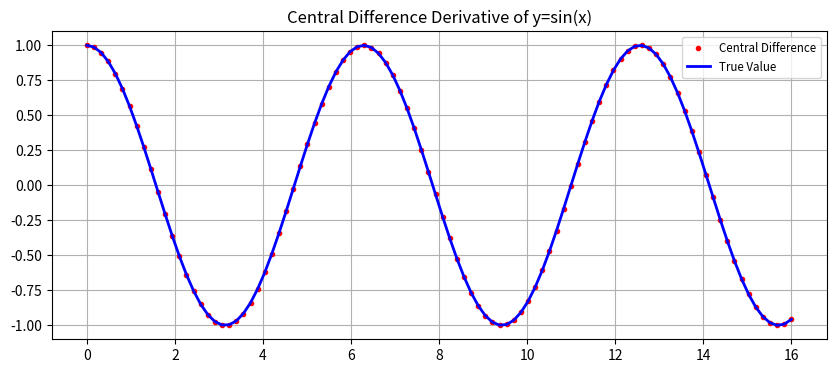

The script that saved this image:
import numpy as np
import matplotlib.pyplot as plt

def derivative(func, a, method='forward', h=0.001):
    """
    Compute the difference formula for f'(a) with step size h.
    Parameters
    ----------
    func : function
        Vectorized function of one variable
    a : number
        Compute derivative at x = a
    method : string
        Difference formula: 'forward', 'backward' or 'central'
    h : number
        Step size in difference formula
    Returns
    -------
    float
        Difference formula:
        forward: f(a+h) - f(a))/h
        backward: f(a) - f(a-h))/h
    """

    if method == 'forward':
        return (func(a + h) - func(a)) / h
    elif method == 'backward':
        return (func(a) - func(a - h)) / h
    else:
        raise ValueError("Method must be 'central', 'forward' or 'backward'.")
    
if __name__ == "__main__":
    # Let check our derivative function on simple functions.
    # For example, we know d/dx (cos(x)) = - sin(x) at 0 should
    # equal to zero.
    actual_value = -np.sin(0.0)
    result = derivative(np.cos, 0, method='forward')
    print("Result = {:0.4f}".format(result))
    print("Error = {:0.04f}".format(np.abs(result - actual_value)))

import numpy as np
import matplotlib.pyplot as plt

def derivative(func, a, method='forward', h=0.001):
    """
    Compute the difference formula for f'(a) with step size h.
    Parameters
    ----------
    func : function
        Vectorized function of one variable
    a : number
        Compute derivative at x = a
    method : string
        Difference formula: 'forward', 'backward' or 'central'
    h : number
        Step size in difference formula
    Returns
    -------
    float
        Difference formula:
        forward: f(a+h) - f(a))/h
        backward: f(a) - f(a-h))/h
    """

    if method == 'forward':
        return (func(a + h) - func(a)) / h
    elif method == 'backward':
        return (func(a) - func(a - h)) / h
    else:
        raise ValueError("Method must be 'central', 'forward' or 'backward'.")

if __name__ == "__main__":
    # Let check our derivative function on simple functions.
    # For example, we know d/dx (cos(x)) = - sin(x) at 0 should
    # equal to zero.
    a_values = [0, 1, 2]
    h_values = [0.1, 0.01, 0.001, 0.0001]
    for a in a_values:
        actual_value = -np.sin(0.0)
        for h in h_values:
            print(f"For a = {a} and h = {h}")
            result = derivative(np.cos, a=a, method='forward', h=h)
            print("Result = {:0.4f}".format(result))
            print("Error = {:0.04f}".format(np.abs(result - actual_value)))
            print()

import numpy as np
import matplotlib.pyplot as plt

def derivative(func, a, method='forward', h=0.001):
    """
    Compute the difference formula for f'(a) with step size h.
    Parameters
    ----------
    func : function
        Vectorized function of one variable
    a : number
        Compute derivative at x = a
    method : string
        Difference formula: 'forward', 'backward' or 'central'
    h : number
        Step size in difference formula
    Returns
    -------
    float
        Difference formula:
        forward: f(a+h) - f(a))/h
        backward: f(a) - f(a-h))/h
    """

    if method == 'forward':
        return (func(a + h) - func(a)) / h
    elif method == 'backward':
        return (func(a) - func(a - h)) / h
    elif method == 'central':
        return (func(a + h) - func(a - h)) / (2 * h)
    else:
        raise ValueError("Method must be 'central', 'forward' or 'backward'.")

if __name__ == "__main__":
    # Let check our derivative function on simple functions.
    # For example, we know d/dx (cos(x)) = - sin(x) at 0 should
    # equal to zero.
    actual_value = -np.sin(0.0)
    methods = ['forward', 'backward', 'central']
    for method in methods:
        print(f"Method: {method}")
        result = derivative(np.cos, 0, method=method)
        print("Result = {:0.4f}".format(result))
        print("Error = {:0.04f}".format(np.abs(result - actual_value)))
        print()

import numpy as np
import matplotlib.pyplot as plt

def derivative(func, a, method='forward', h=0.001):
    """
    Compute the difference formula for f'(a) with step size h.
    Parameters
    ----------
    func : function
        Vectorized function of one variable
    a : number
        Compute derivative at x = a
    method : string
        Difference formula: 'forward', 'backward' or 'central'
    h : number
        Step size in difference formula
    Returns
    -------
    float
        Difference formula:
        forward: f(a+h) - f(a))/h
        backward: f(a) - f(a-h))/h
    """

    if method == 'forward':
        return (func(a + h) - func(a)) / h
    elif method == 'backward':
        return (func(a) - func(a - h)) / h
    elif method == 'central':
        return (func(a + h) - func(a - h)) / (2 * h)
    else:
        raise ValueError("Method must be 'central', 'forward' or 'backward'.")

if __name__ == "__main__":
    # Let check our derivative function on simple functions.
    # For example, we know d/dx (cos(x)) = - sin(x) at 0 should
    # equal to zero.
    x = np.linspace(0, 16, 100)
    true_value = np.cos(x)
    central_diff = derivative(np.sin, x, method='central')
    plt.figure(figsize=(10, 4))
    plt.plot(x, central_diff, ".", label="Central Difference", color="red")
    plt.plot(x, true_value, label="True Value", color="blue", linewidth=2)
    plt.title("Central Difference Derivative of y=sin(x)")
    plt.legend(loc="upper right", fontsize="small")
    plt.grid()
    plt.show()